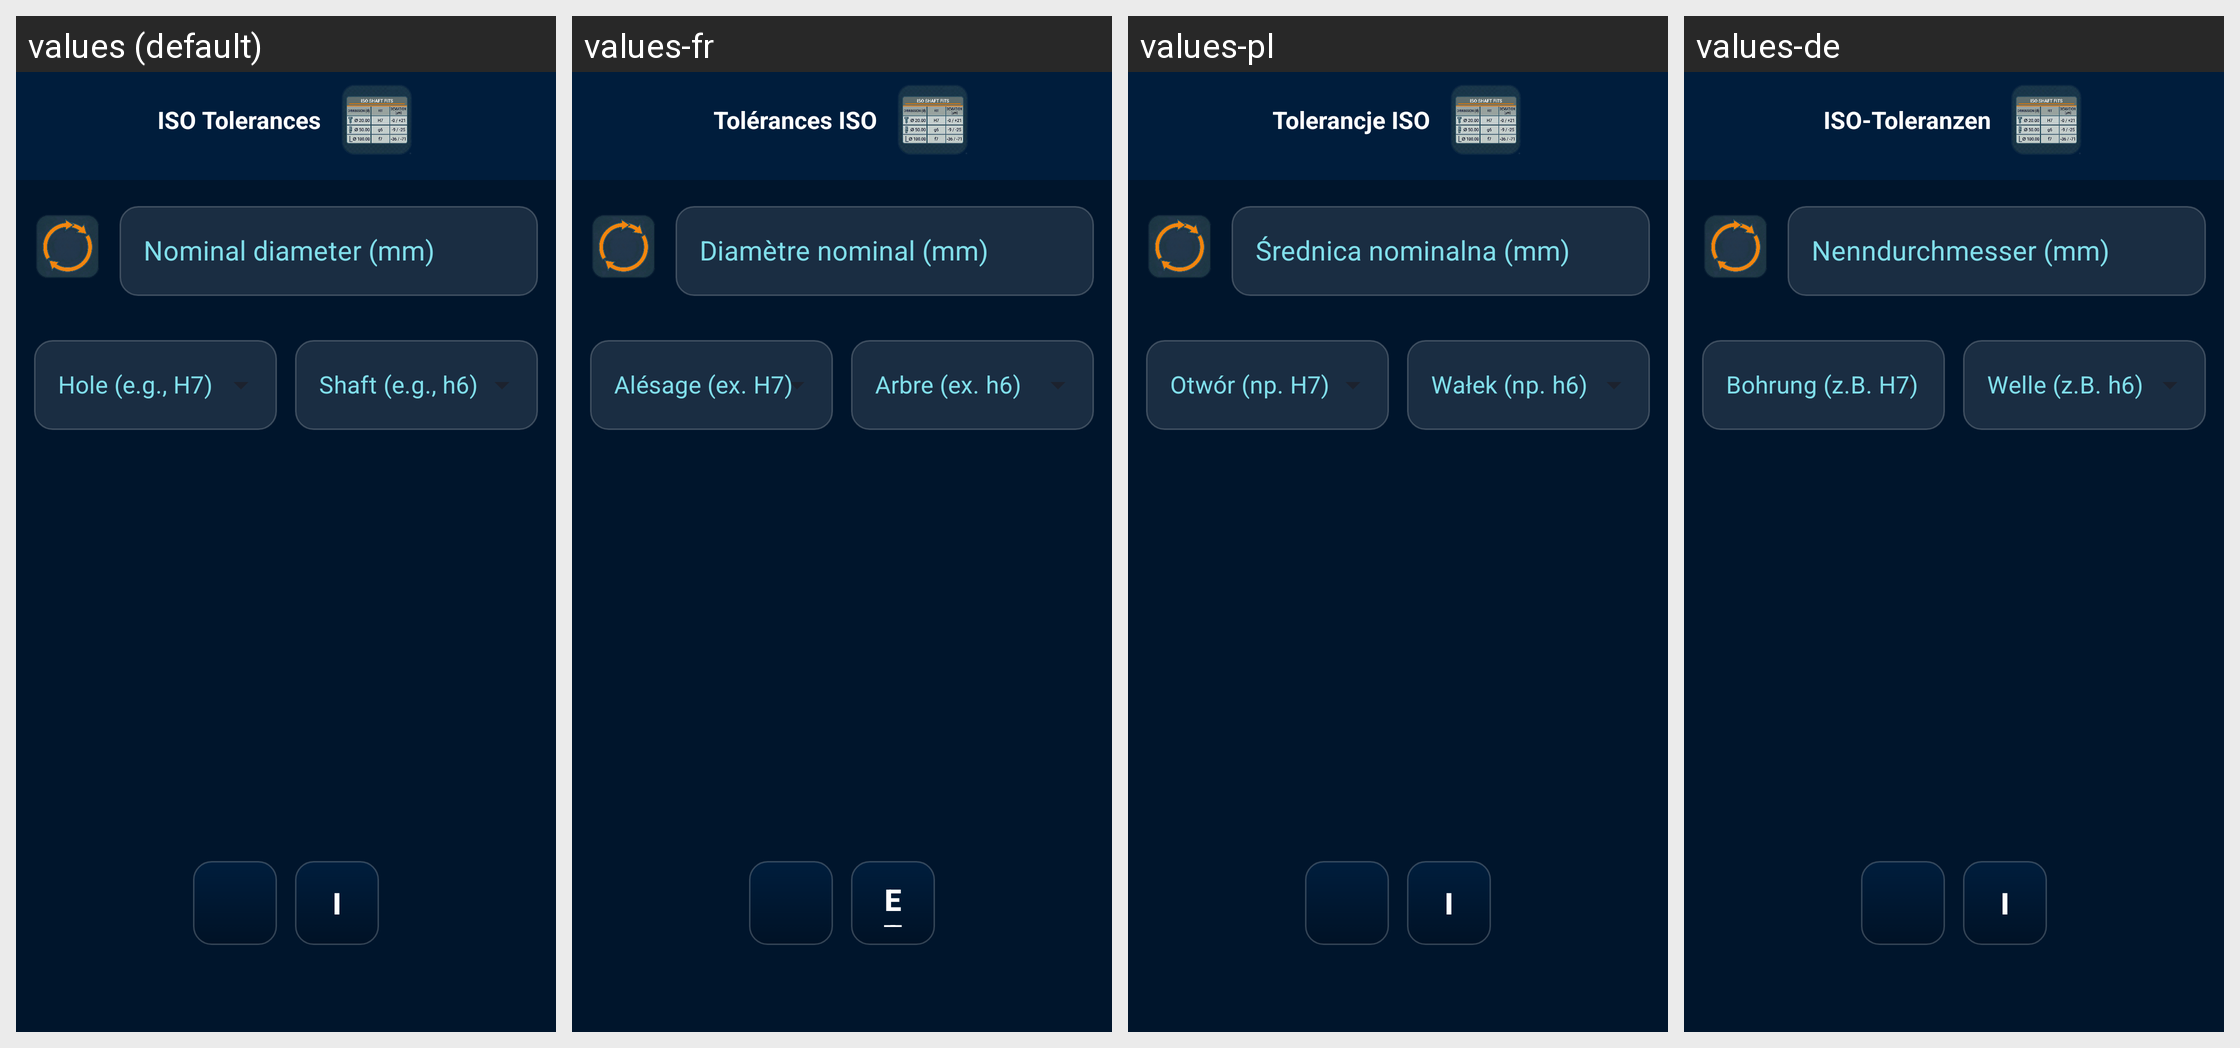

This grid shows one Android layout under several languages. Give, for every string resource on the screen, its name, the default text and each shown locale's text.
Android screen res/layout/activity_tolerances.xml rendered under 4 locales, left to right: values (default), values-fr, values-pl, values-de. Device: Nexus 5 (rendered at 1080×1920; each locale shown at half size, 540×960, under a caption strip naming it); theme Theme.CalkulatorCNC.
Other locales in the repository, not shown: values-en, values-es, values-it.
Strings drawn on this screen, with the default value and each locale's value (text and hints the layout hard-codes, and strings that could not be matched under every locale, appear in the picture but are not listed):

tolerances
  values: ISO Tolerances
  values-fr: Tolérances ISO
  values-pl: Tolerancje ISO
  values-de: ISO-Toleranzen

diameter_hint
  values: Nominal diameter (mm)
  values-fr: Diamètre nominal (mm)
  values-pl: Średnica nominalna (mm)
  values-de: Nenndurchmesser (mm)

i
  values: i
  values-fr: et
  values-pl: i
  values-de: i
